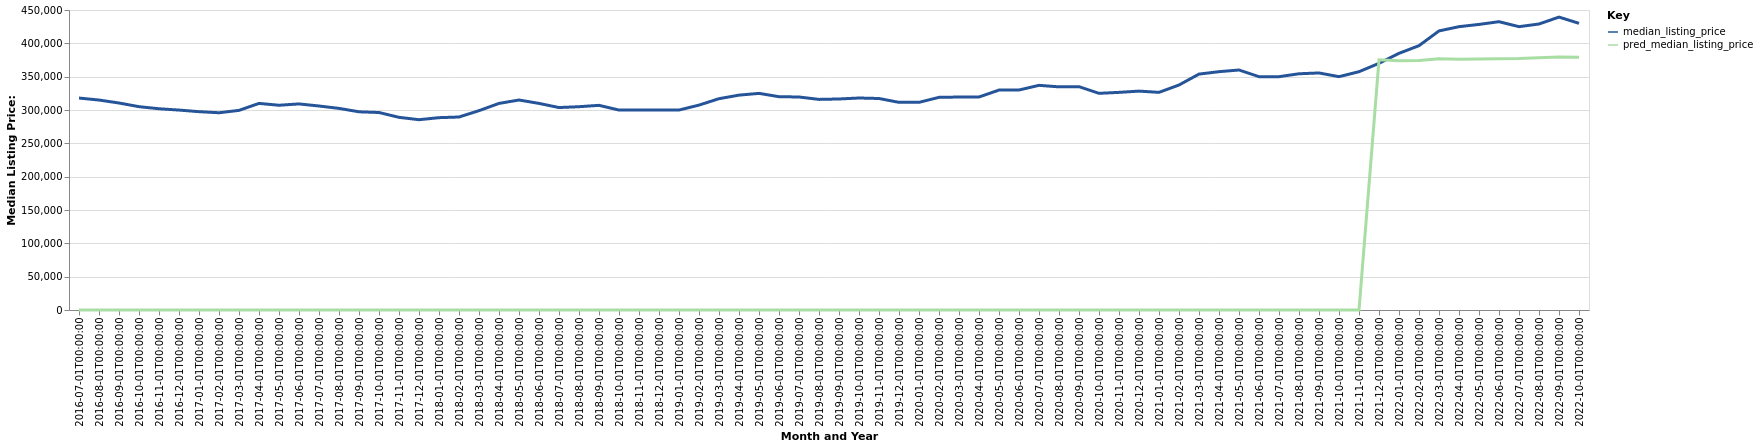

The table this chart was drawn from, first rows:
date, time_idx, median_listing_price, thirty_year_interest_rate_five, month, county_name, active_listing_count, pred_median_listing_price, month_year
2016-07-01, 0, 317950, 3.72, 7, Anchorage, AK, 2216, 0, Jul-2016
2016-08-01, 1, 314950, 3.73, 8, Anchorage, AK, 2171, 0, Aug-2016
2016-09-01, 2, 310500, 3.66, 9, Anchorage, AK, 2116, 0, Sep-2016
2016-10-01, 3, 305000, 3.64, 10, Anchorage, AK, 1921, 0, Oct-2016
2016-11-01, 4, 301875, 3.66, 11, Anchorage, AK, 1721, 0, Nov-2016
2016-12-01, 5, 299900, 3.48, 12, Anchorage, AK, 1492, 0, Dec-2016
2017-01-01, 6, 297500, 3.45, 1, Anchorage, AK, 1316, 0, Jan-2017
2017-02-01, 7, 295875, 3.5, 2, Anchorage, AK, 1341, 0, Feb-2017
2017-03-01, 8, 299450, 3.52, 3, Anchorage, AK, 1366, 0, Mar-2017
2017-04-01, 9, 309900, 4.03, 4, Anchorage, AK, 1547, 0, Apr-2017
2017-05-01, 10, 307125, 4.32, 5, Anchorage, AK, 1728, 0, May-2017
2017-06-01, 11, 309125, 4.2, 6, Anchorage, AK, 1926, 0, Jun-2017
2017-07-01, 12, 306000, 4.19, 7, Anchorage, AK, 2090, 0, Jul-2017
2017-08-01, 13, 302425, 4.3, 8, Anchorage, AK, 2216, 0, Aug-2017
2017-09-01, 14, 297300, 4.1, 9, Anchorage, AK, 2170, 0, Sep-2017
2017-10-01, 15, 296250, 4.05, 10, Anchorage, AK, 2060, 0, Oct-2017
2017-11-01, 16, 289000, 3.94, 11, Anchorage, AK, 1943, 0, Nov-2017
2017-12-01, 17, 285450, 4.03, 12, Anchorage, AK, 1675, 0, Dec-2017
2018-01-01, 18, 288500, 3.93, 1, Anchorage, AK, 1508, 0, Jan-2018
2018-02-01, 19, 289500, 3.83, 2, Anchorage, AK, 1517, 0, Feb-2018
2018-03-01, 20, 299000, 3.94, 3, Anchorage, AK, 1667, 0, Mar-2018
2018-04-01, 21, 309900, 3.95, 4, Anchorage, AK, 1753, 0, Apr-2018
2018-05-01, 22, 314998, 3.99, 5, Anchorage, AK, 1927, 0, May-2018
2018-06-01, 23, 309900, 4.15, 6, Anchorage, AK, 2168, 0, Jun-2018
2018-07-01, 24, 303675, 4.4, 7, Anchorage, AK, 2339, 0, Jul-2018
2018-08-01, 25, 304950, 4.46, 8, Anchorage, AK, 2371, 0, Aug-2018
2018-09-01, 26, 307000, 4.58, 9, Anchorage, AK, 2263, 0, Sep-2018
2018-10-01, 27, 299900, 4.66, 10, Anchorage, AK, 2056, 0, Oct-2018
2018-11-01, 28, 299950, 4.62, 11, Anchorage, AK, 1874, 0, Nov-2018
2018-12-01, 29, 299900, 4.54, 12, Anchorage, AK, 1662, 0, Dec-2018
2019-01-01, 30, 299950, 4.6, 1, Anchorage, AK, 1449, 0, Jan-2019
2019-02-01, 31, 307350, 4.72, 2, Anchorage, AK, 1504, 0, Feb-2019
2019-03-01, 32, 316971, 4.9, 3, Anchorage, AK, 1558, 0, Mar-2019
2019-04-01, 33, 322300, 4.94, 4, Anchorage, AK, 1634, 0, Apr-2019
2019-05-01, 34, 324950, 4.75, 5, Anchorage, AK, 1784, 0, May-2019
2019-06-01, 35, 320000, 4.51, 6, Anchorage, AK, 1963, 0, Jun-2019
2019-07-01, 36, 319500, 4.41, 7, Anchorage, AK, 2071, 0, Jul-2019
2019-08-01, 37, 315909, 4.41, 8, Anchorage, AK, 2048, 0, Aug-2019
2019-09-01, 38, 316523, 4.2, 9, Anchorage, AK, 1976, 0, Sep-2019
2019-10-01, 39, 318000, 4.14, 10, Anchorage, AK, 1904, 0, Oct-2019
2019-11-01, 40, 317250, 3.84, 11, Anchorage, AK, 1699, 0, Nov-2019
2019-12-01, 41, 311475, 3.81, 12, Anchorage, AK, 1523, 0, Dec-2019
2020-01-01, 42, 311500, 3.75, 1, Anchorage, AK, 1334, 0, Jan-2020
2020-02-01, 43, 319000, 3.73, 2, Anchorage, AK, 1257, 0, Feb-2020
2020-03-01, 44, 319450, 3.78, 3, Anchorage, AK, 1236, 0, Mar-2020
2020-04-01, 45, 319500, 3.75, 4, Anchorage, AK, 1301, 0, Apr-2020
2020-05-01, 46, 329900, 3.74, 5, Anchorage, AK, 1415, 0, May-2020
2020-06-01, 47, 330000, 3.72, 6, Anchorage, AK, 1422, 0, Jun-2020
2020-07-01, 48, 337000, 3.49, 7, Anchorage, AK, 1361, 0, Jul-2020
2020-08-01, 49, 334700, 3.65, 8, Anchorage, AK, 1347, 0, Aug-2020
2020-09-01, 50, 335000, 3.33, 9, Anchorage, AK, 1301, 0, Sep-2020
2020-10-01, 51, 325000, 3.28, 10, Anchorage, AK, 1180, 0, Oct-2020
2020-11-01, 52, 326450, 3.21, 11, Anchorage, AK, 1033, 0, Nov-2020
2020-12-01, 53, 328350, 3.07, 12, Anchorage, AK, 893.0, 0, Dec-2020
2021-01-01, 54, 326463, 2.99, 1, Anchorage, AK, 760.0, 0, Jan-2021
2021-02-01, 55, 337500, 2.93, 2, Anchorage, AK, 699.0, 0, Feb-2021
2021-03-01, 56, 353850, 2.88, 3, Anchorage, AK, 682.0, 0, Mar-2021
2021-04-01, 57, 357500, 2.84, 4, Anchorage, AK, 724.0, 0, Apr-2021
2021-05-01, 58, 360000, 2.71, 5, Anchorage, AK, 766.0, 0, May-2021
2021-06-01, 59, 350000, 2.79, 6, Anchorage, AK, 875.0, 0, Jun-2021
... 16 more rows
